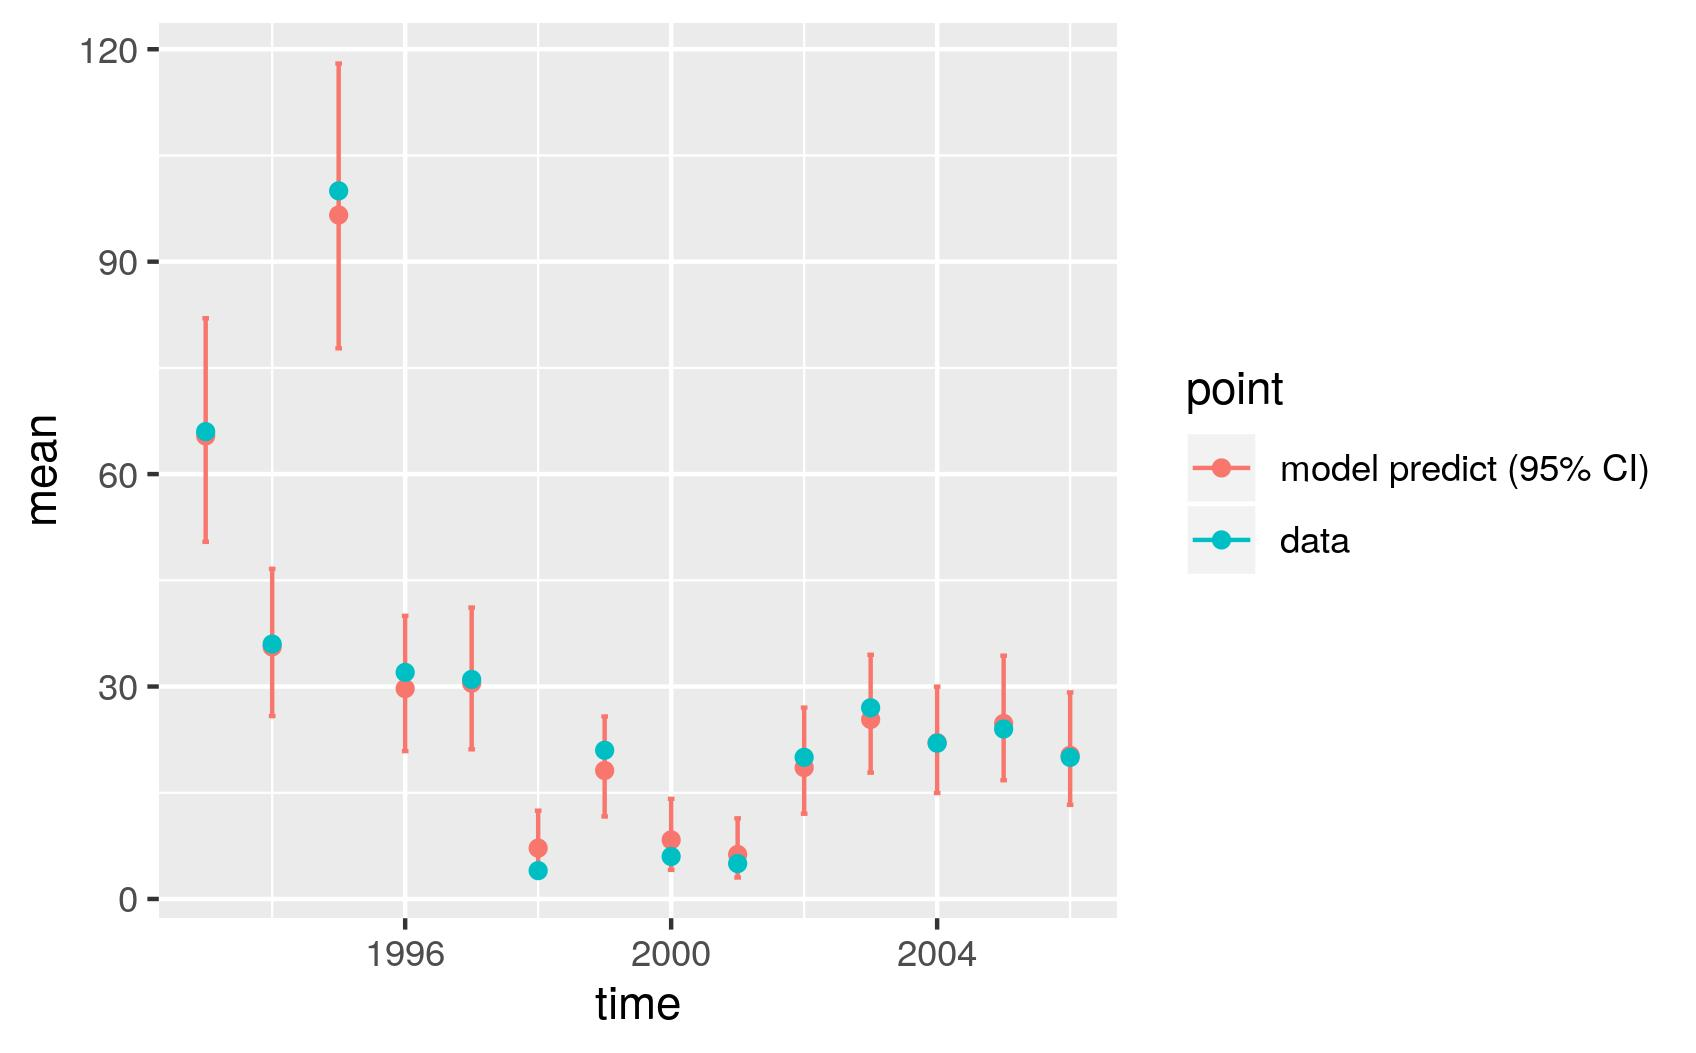

The data file committed next to this chart (first rows):
, point, mean, low, high, time
1, model predict (95% CI), 65.39, 50.43, 82.01, 1993
2, model predict (95% CI), 35.59, 25.84, 46.62, 1994
3, model predict (95% CI), 96.59, 77.76, 118, 1995
4, model predict (95% CI), 29.71, 20.88, 39.98, 1996
5, model predict (95% CI), 30.47, 21.13, 41.15, 1997
6, model predict (95% CI), 7.183, 3.224, 12.47, 1998
7, model predict (95% CI), 18.14, 11.66, 25.77, 1999
8, model predict (95% CI), 8.341, 4.108, 14.15, 2000
9, model predict (95% CI), 6.281, 3.031, 11.38, 2001
10, model predict (95% CI), 18.56, 12.04, 27.02, 2002
11, model predict (95% CI), 25.35, 17.84, 34.49, 2003
12, model predict (95% CI), 22.06, 14.96, 29.99, 2004
13, model predict (95% CI), 24.79, 16.76, 34.36, 2005
14, model predict (95% CI), 20.29, 13.29, 29.17, 2006
X1993, data, 66, 66, 66, 1993
X1994, data, 36, 36, 36, 1994
X1995, data, 100, 100, 100, 1995
X1996, data, 32, 32, 32, 1996
X1997, data, 31, 31, 31, 1997
X1998, data, 4, 4, 4, 1998
X1999, data, 21, 21, 21, 1999
X2000, data, 6, 6, 6, 2000
X2001, data, 5, 5, 5, 2001
X2002, data, 20, 20, 20, 2002
X2003, data, 27, 27, 27, 2003
X2004, data, 22, 22, 22, 2004
X2005, data, 24, 24, 24, 2005
X2006, data, 20, 20, 20, 2006
